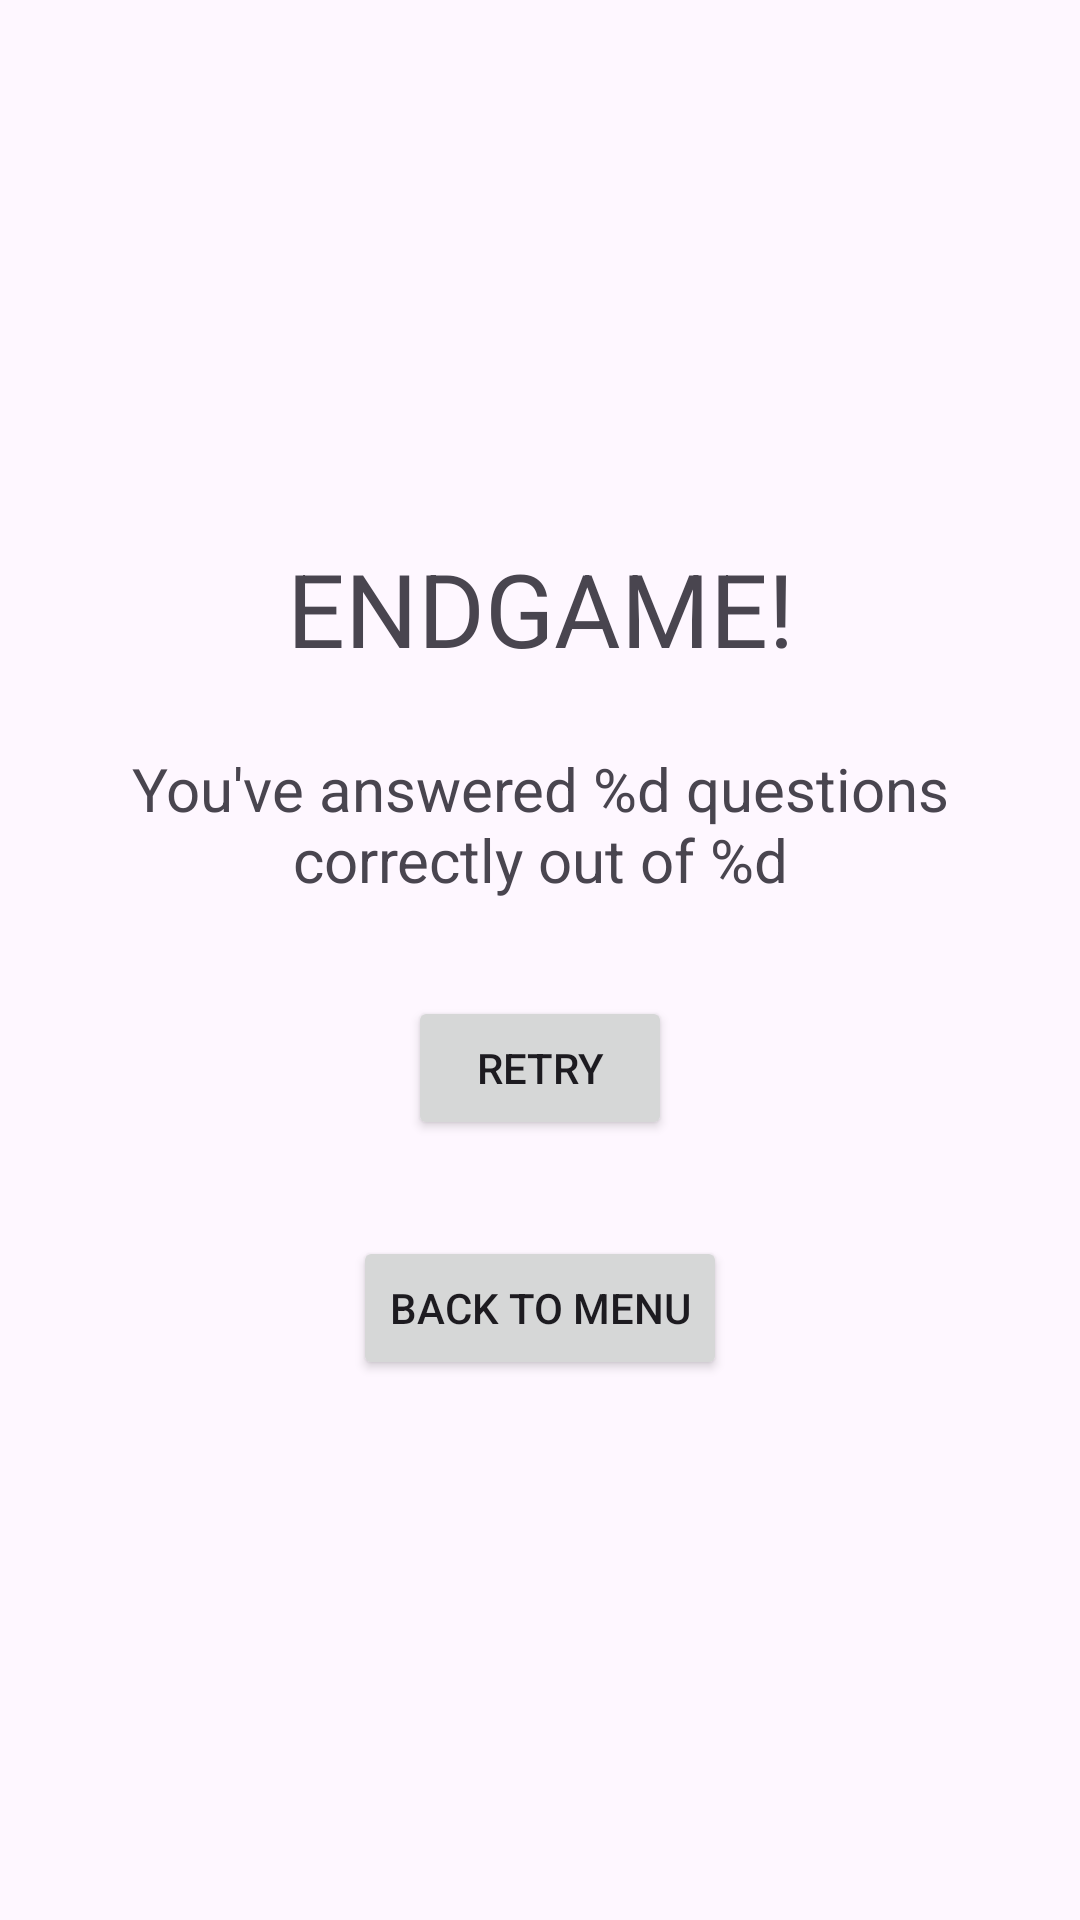

Here is an Android app screen rendered from its layout file. Give the layout XML and the strings, colors and styles it references.
<!-- AndroidManifest.xml: application theme Theme.TriviaGameApp -->
<!-- res/layout/fragment_endgame.xml -->
<?xml version="1.0" encoding="utf-8"?>
<androidx.constraintlayout.widget.ConstraintLayout xmlns:android="http://schemas.android.com/apk/res/android"
	xmlns:app="http://schemas.android.com/apk/res-auto"
	xmlns:tools="http://schemas.android.com/tools"
	android:id="@+id/container"
	android:layout_width="match_parent"
	android:layout_height="match_parent"
	tools:context=".EndgameFragment" >

	<androidx.constraintlayout.widget.ConstraintLayout
		android:layout_width="match_parent"
		android:layout_height="wrap_content"
		app:layout_constraintBottom_toBottomOf="parent"
		app:layout_constraintEnd_toEndOf="parent"
		app:layout_constraintStart_toStartOf="parent"
		app:layout_constraintTop_toTopOf="parent">

		<TextView
			android:id="@+id/endgame_label"
			android:layout_width="wrap_content"
			android:layout_height="wrap_content"
			android:text="@string/endgame_label_text"
			android:textAlignment="center"
			android:textAllCaps="true"
			android:textSize="34sp"
			app:layout_constraintEnd_toEndOf="parent"
			app:layout_constraintStart_toStartOf="parent"
			app:layout_constraintTop_toTopOf="parent" />

		<TextView
			android:id="@+id/result_label"
			android:layout_width="wrap_content"
			android:layout_height="wrap_content"
			android:layout_marginTop="24dp"
			android:text="@string/result_label_text"
			android:textAlignment="center"
			android:textSize="20sp"
			app:layout_constraintEnd_toEndOf="parent"
			app:layout_constraintStart_toStartOf="parent"
			app:layout_constraintTop_toBottomOf="@+id/endgame_label" />

		<Button
			android:id="@+id/retry_button"
			android:layout_width="wrap_content"
			android:layout_height="wrap_content"
			android:layout_marginTop="32dp"
			android:text="@string/retry_button_text"
			app:layout_constraintEnd_toEndOf="parent"
			app:layout_constraintStart_toStartOf="parent"
			app:layout_constraintTop_toBottomOf="@+id/result_label" />

		<Button
			android:id="@+id/back_to_menu_button"
			android:layout_width="wrap_content"
			android:layout_height="wrap_content"
			android:layout_marginTop="32dp"
			android:text="@string/back_to_menu_button_text"
			app:layout_constraintEnd_toEndOf="parent"
			app:layout_constraintStart_toStartOf="parent"
			app:layout_constraintTop_toBottomOf="@+id/retry_button" />

	</androidx.constraintlayout.widget.ConstraintLayout>

</androidx.constraintlayout.widget.ConstraintLayout>
<!-- resources referenced by this layout -->
<resources>
  <string name="back_to_menu_button_text">Back to menu</string>
  <string name="endgame_label_text">Endgame!</string>
  <string name="result_label_text">You\'ve answered %d questions\ncorrectly out of %d</string>
  <string name="retry_button_text">Retry</string>
  <style name="Theme.TriviaGameApp" parent="Base.Theme.TriviaGameApp" />
  <style name="Base.Theme.TriviaGameApp" parent="Theme.Material3.DayNight.NoActionBar">
  		<item name="android:statusBarColor">@android:color/transparent</item>
  		<item name="android:windowLightStatusBar">true</item>
  		<item name="android:windowDrawsSystemBarBackgrounds">true</item>
  	</style>
</resources>
